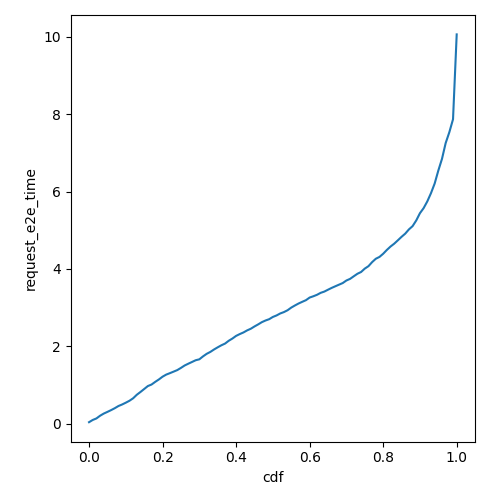

The file beside this chart, header and first rows:
cdf, request_e2e_time
0.0, 0.03677
0.01, 0.0942
0.02, 0.1334
0.03, 0.2035
0.04, 0.2595
0.05, 0.3033
0.06, 0.349
0.07, 0.3985
0.08, 0.455
0.09, 0.4948
0.1, 0.5413
0.11, 0.5913
0.12, 0.6556
0.13, 0.7467
0.14, 0.8188
0.15, 0.8949
0.16, 0.9713
0.17, 1.011
0.18, 1.079
0.19, 1.142
0.2, 1.214
0.21, 1.268
0.22, 1.305
0.23, 1.344
0.24, 1.384
0.25, 1.441
0.26, 1.503
0.27, 1.549
0.28, 1.594
0.29, 1.639
0.3, 1.663
0.31, 1.738
0.32, 1.805
0.33, 1.854
0.34, 1.917
0.35, 1.973
0.36, 2.026
0.37, 2.07
0.38, 2.143
0.39, 2.2
0.4, 2.269
0.41, 2.316
0.42, 2.357
0.43, 2.411
0.44, 2.454
0.45, 2.512
0.46, 2.566
0.47, 2.624
0.48, 2.666
0.49, 2.701
0.5, 2.759
0.51, 2.797
0.52, 2.848
0.53, 2.884
0.54, 2.932
0.55, 3
0.56, 3.055
0.57, 3.106
0.58, 3.15
0.59, 3.192
... 41 more rows
